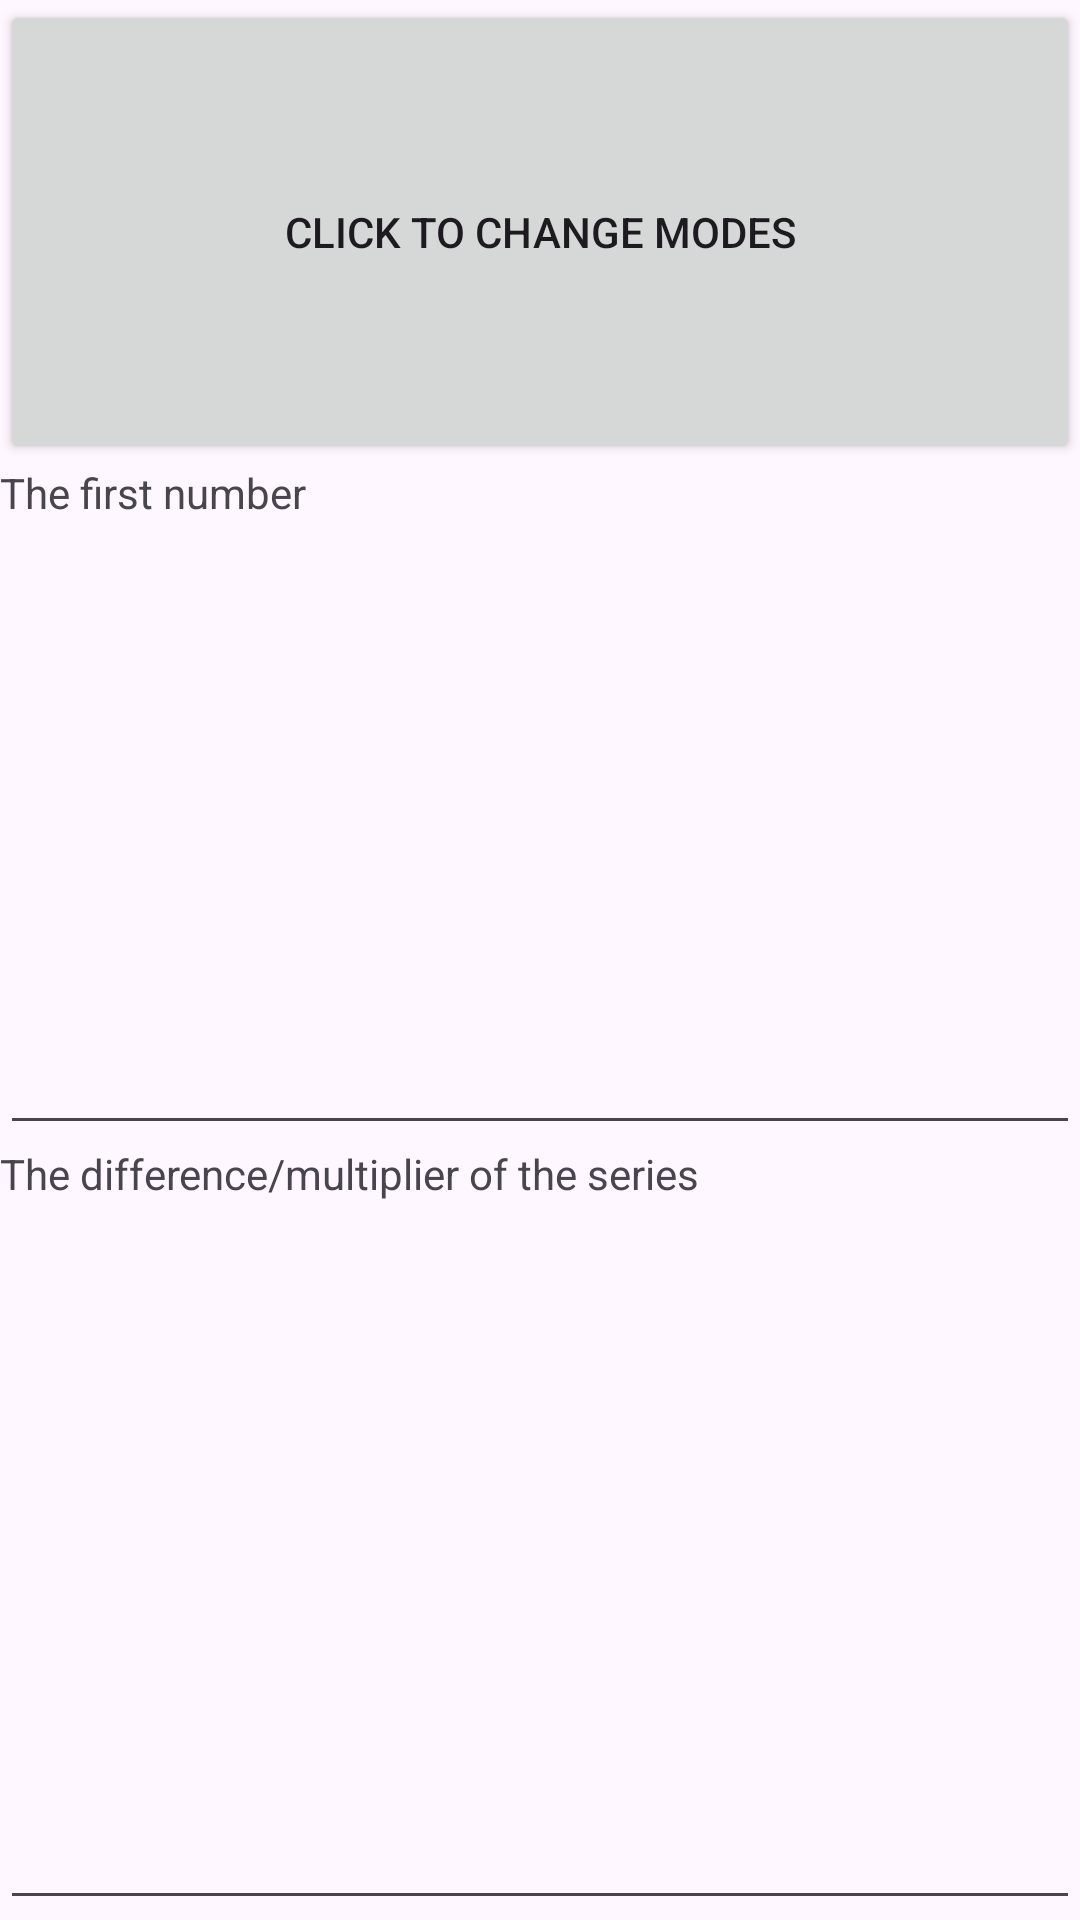

Layout XML and referenced resources for this Android screen:
<!-- AndroidManifest.xml: application theme Theme.Ex103 -->
<!-- res/layout/my_diamlog.xml -->
<?xml version="1.0" encoding="utf-8"?>
<LinearLayout xmlns:android="http://schemas.android.com/apk/res/android"
    android:layout_width="wrap_content"
    android:layout_height="wrap_content">

    <LinearLayout
        android:layout_width="match_parent"
        android:layout_height="match_parent"
        android:layout_weight="4"
        android:orientation="vertical">

        <Button
            android:id="@+id/seriesType"
            android:layout_width="match_parent"
            android:layout_height="0px"
            android:layout_weight="1.5"
            android:onClick="changeMode"
            android:text="Click to change modes" />

        <TextView
            android:id="@+id/textView2"
            android:layout_width="match_parent"
            android:layout_height="0px"
            android:layout_weight="0.7"
            android:text="The first number" />

        <EditText
            android:id="@+id/firstIntense"
            android:layout_width="match_parent"
            android:layout_height="0px"
            android:layout_weight="1.5"
            android:ems="10"
            android:inputType="numberSigned|numberDecimal" />

        <TextView
            android:id="@+id/dOrQ"
            android:layout_width="match_parent"
            android:layout_height="0dp"
            android:layout_weight="1"
            android:text="The difference/multiplier of the series" />

        <EditText
            android:id="@+id/differenceMultiplier"
            android:layout_width="match_parent"
            android:layout_height="0dp"
            android:layout_weight="1.5"
            android:ems="10"
            android:inputType="numberSigned|numberDecimal" />

    </LinearLayout>
</LinearLayout>
<!-- resources referenced by this layout -->
<resources>
  <style name="Theme.Ex103" parent="Base.Theme.Ex103" />
  <style name="Base.Theme.Ex103" parent="Theme.Material3.DayNight.NoActionBar">
          
          
      </style>
</resources>
